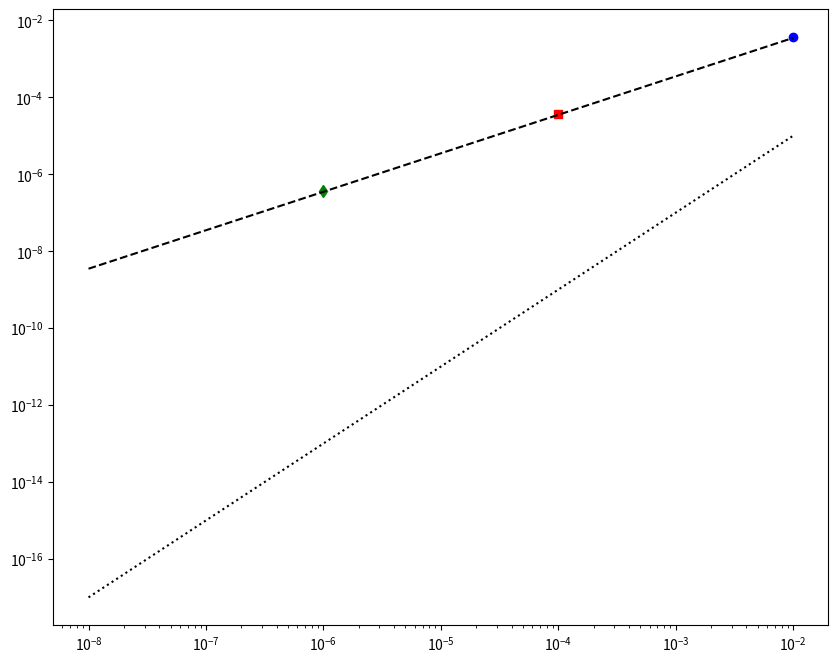

This figure's Python source:
#!/usr/bin/env python3
# -*- coding: utf-8 -*-
"""
Created on Tue Jun 18 14:45:53 2024

[redacted]
"""

import numpy as np
import matplotlib.pyplot as plt
#%%
# Task 1(a):
def f( x ):
    return 1.0 / ( 1.0 + x )

def referenceFunction():
    return np.log( 2.0 )
#%%
def lowerSumFunction(y,h):
    
    integral = 0.0
   
    for i in range( 0, len(y)-1, 1 ):
        integral += y[i] * h
        
    return integral
#%%
def upperSumFunction(y, h):
    integral = 0.0
    for i in range(1, len(y), 1):
        integral += y[i] * h
    return integral
#%%
def trapezoidal(y,h):
    
    integral = 0.0
    
    for i in range(0, len(y)-1, 1):
        integral += 0.5 * h * ( y[i] + y[i+1] )
    
    return integral
#%%

#N = 10
N = 100 # intervals
#N = 10000
#N = 1000000
#N = 100000000

x = np.linspace( 0.0, 1.0, N+1 )
h = x[1] - x[0]

y = f(x)

refValue = referenceFunction()

numericalValue = lowerSumFunction( y, h )
#numericalValue = upperSumFunction( y, h )
#numericalValue = trapezoidal(y, h)

errorValue = numericalValue - refValue
#errorValue = refValue - numericalValue 
rel = errorValue / refValue

plt.figure(figsize=(10,8))
print('Ref = %1.6e Num = %1.6e Err = %1.6e' % ( refValue, numericalValue, errorValue ) )
plt.loglog( h, rel, 'bo' )
#plt.loglog(h, numericalValue, 'r+')

N = 10000

x = np.linspace( 0.0, 1.0, N+1 )
h = x[1] - x[0]

y = f(x)

refValue = referenceFunction()

numericalValue = lowerSumFunction( y, h )
#numericalValue = upperSumFunction( y, h )
#numericalValue = trapezoidal(y, h)

errorValue = numericalValue - refValue
#errorValue = refValue - numericalValue 
rel = errorValue / refValue

print('Ref = %1.6e Num = %1.6e Err = %1.6e' % ( refValue, numericalValue, errorValue ) )
plt.loglog( h, rel, 'rs' )

N = 1000000
#N = 100000000

x = np.linspace( 0.0, 1.0, N+1 )
h =x[1] - x[0]

y = f(x)

refValue = referenceFunction()

numericalValue = lowerSumFunction( y, h )
#numericalValue = upperSumFunction( y, h )
#numericalValue = trapezoidal(y, h)

errorValue = numericalValue-refValue
#errorValue = refValue - numericalValue 
rel = errorValue / refValue

print('Ref = %1.6e Num = %1.6e Err = %1.6e' % ( refValue, numericalValue, errorValue ) )
plt.loglog( h, rel, 'gd' )

## Expectation 
hval = np.linspace(1.e-8, 1.e-2, 100)
eps1 = 0.35 * hval
#plt.plot(hval,eps1, 'k--')
plt.loglog( hval, eps1, 'k--')


## Trapezoid rule
eps2 = 0.1 * hval**2
#plt.plot( hval, eps2,'k:' )
plt.loglog( hval, eps2,'k:' )

plt.show() 